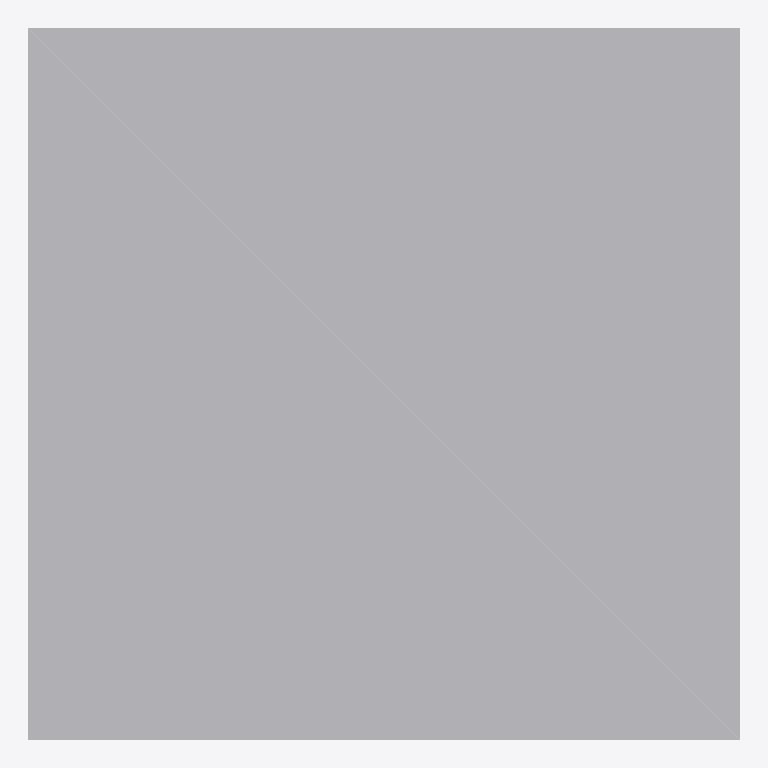
Plan cut of the same IFC building model at storey 'My Storey' (level 0.00 m, cut at 1.40 m), seen from above with north up, elements coloured by IFC class: 1 other element (light grey). Cut surfaces are drawn darker.
Extent 2.0 m × 2.0 m × 11.4 m (x, y, z). Storeys (1): My Storey at 0.00 m. Elements (1): 1 IfcBuildingElementProxy.

HEADER;
FILE_DESCRIPTION(('ViewDefinition[DesignTransferView]'),'2;1');
FILE_NAME('MyCubePost.ifc','2022-09-02T16:14:29+02:00',(),(),'IfcOpenShell v0.7.0-dc67287d','BlenderBIM 0.0.220902','Nobody');
FILE_SCHEMA(('IFC4'));
ENDSEC;
DATA;
#1=IFCPROJECT('2bEQ2uc0T60u4zSeRuV$02',$,'My Project',$,$,$,$,(#14,#20),#9);
#24=IFCSITE('0HquQdG3r6nwZ_pzUh9Qfx',$,'My Site',$,$,#47,$,$,$,$,$,$,$,$);
#30=IFCBUILDING('2bAYIBWanC69b6BsFAiyno',$,'My Building',$,$,#53,$,$,$,$,$,$);
#36=IFCBUILDINGSTOREY('0SJPxXyVvECO2MEFwPIj_Y',$,'My Storey',$,$,#59,$,$,$,$);
#60=IFCBUILDINGELEMENTPROXY('3vJeEVZYzA3vP81uCmY9l4',$,'Cube',$,$,#105,#78,$,.COMPLEX.);
ENDSEC;
